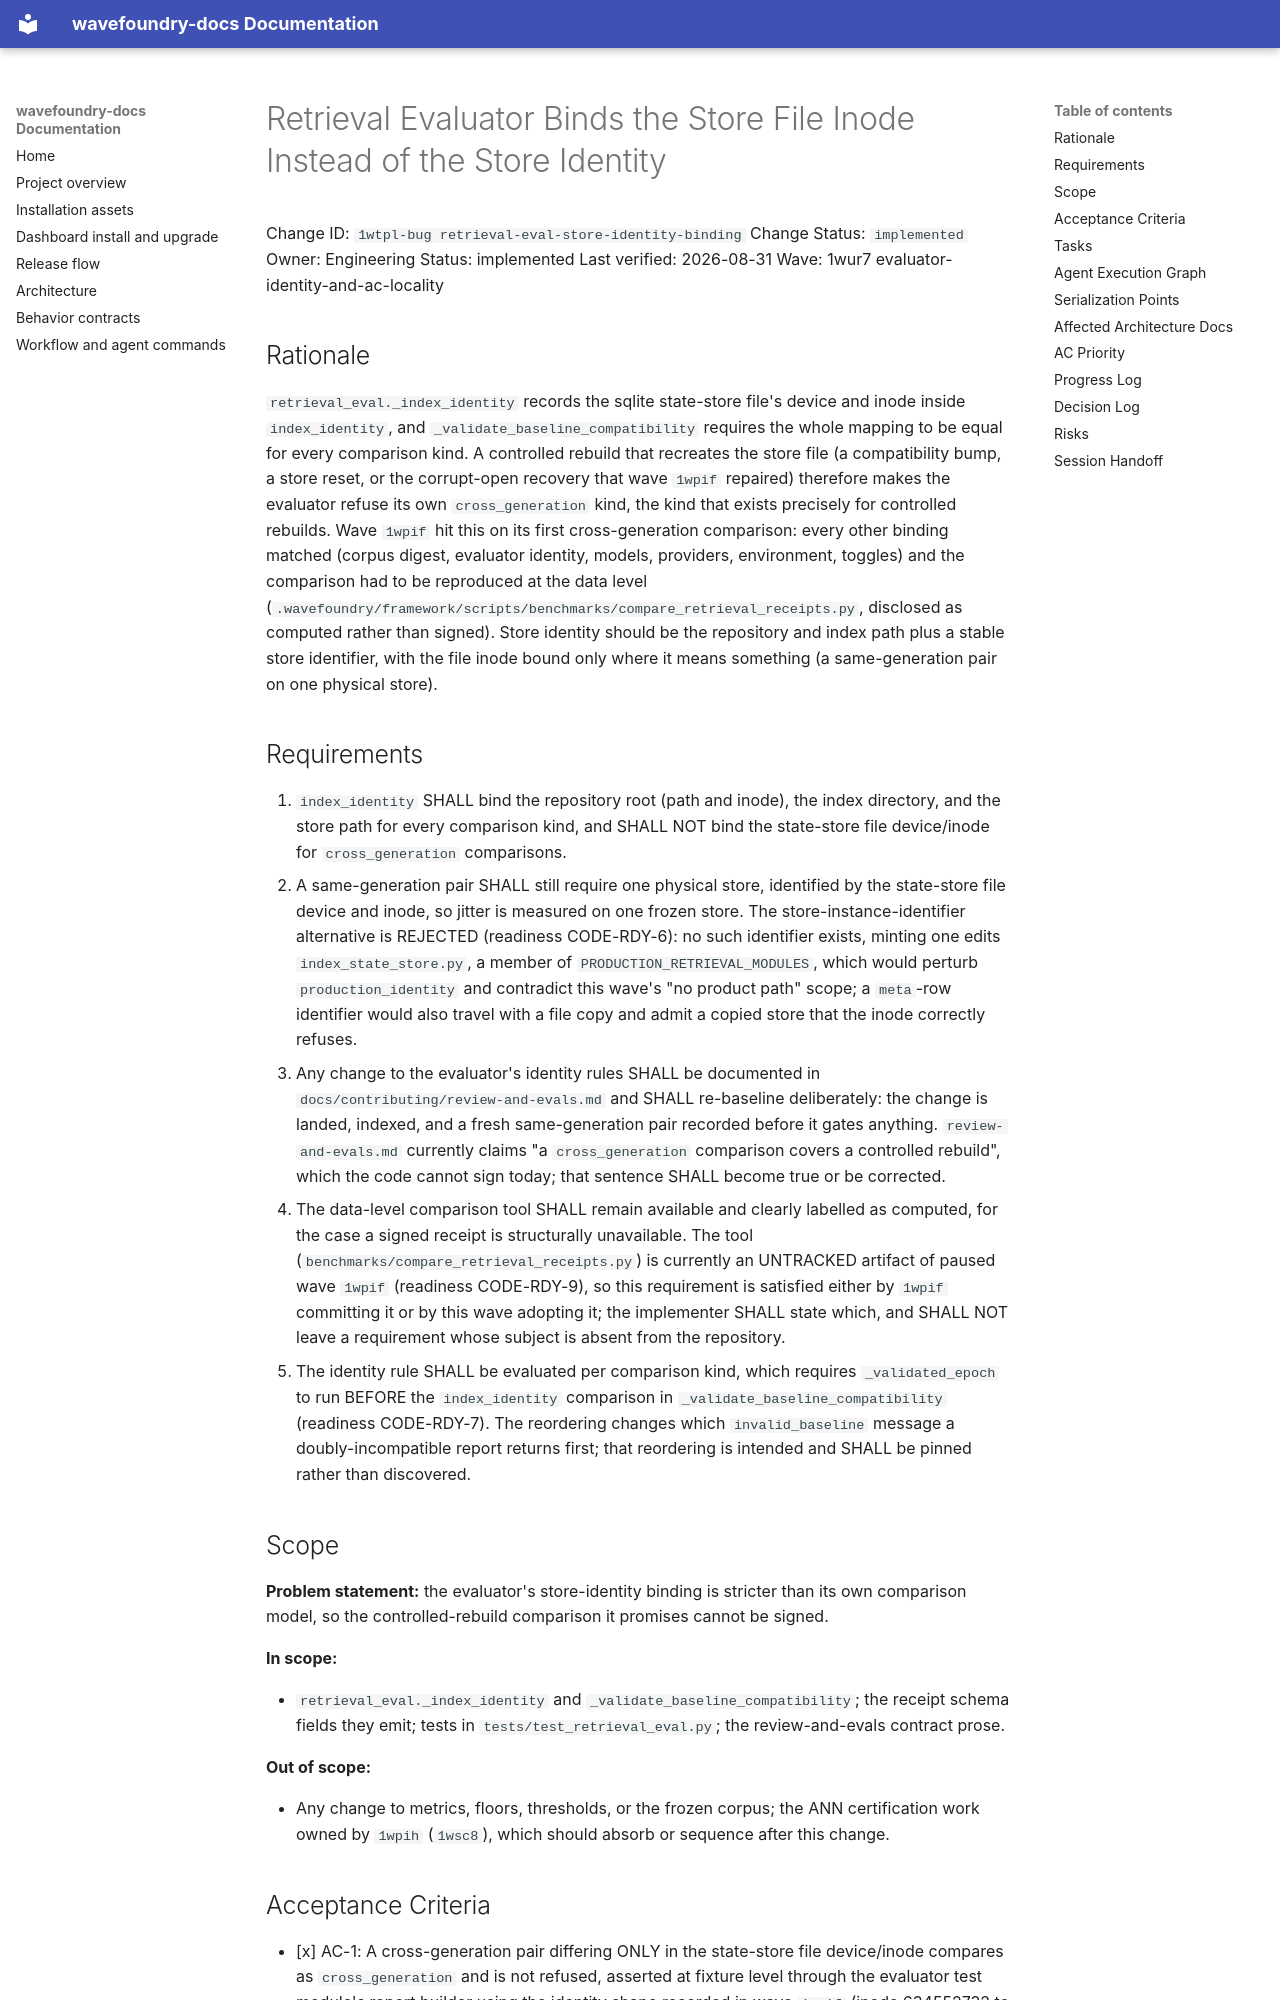

repository: coryhacking/wavefoundry · page: waves/1wur7 evaluator-identity-and-ac-locality/1wtpl-bug retrieval-eval-store-identity-binding/index.html · generator: mkdocs

# Retrieval Evaluator Binds the Store File Inode Instead of the Store Identity

Change ID: `1wtpl-bug retrieval-eval-store-identity-binding`
Change Status: `implemented`
Owner: Engineering
Status: implemented
Last verified: 2026-08-31
Wave: 1wur7 evaluator-identity-and-ac-locality

## Rationale

`retrieval_eval._index_identity` records the sqlite state-store file's device and inode inside `index_identity`, and `_validate_baseline_compatibility` requires the whole mapping to be equal for every comparison kind. A controlled rebuild that recreates the store file (a compatibility bump, a store reset, or the corrupt-open recovery that wave `1wpif` repaired) therefore makes the evaluator refuse its own `cross_generation` kind, the kind that exists precisely for controlled rebuilds. Wave `1wpif` hit this on its first cross-generation comparison: every other binding matched (corpus digest, evaluator identity, models, providers, environment, toggles) and the comparison had to be reproduced at the data level (`.wavefoundry/framework/scripts/benchmarks/compare_retrieval_receipts.py`, disclosed as computed rather than signed). Store identity should be the repository and index path plus a stable store identifier, with the file inode bound only where it means something (a same-generation pair on one physical store).

## Requirements

1. `index_identity` SHALL bind the repository root (path and inode), the index directory, and the store path for every comparison kind, and SHALL NOT bind the state-store file device/inode for `cross_generation` comparisons.
2. A same-generation pair SHALL still require one physical store, identified by the state-store file device and inode, so jitter is measured on one frozen store. The store-instance-identifier alternative is REJECTED (readiness CODE-RDY-6): no such identifier exists, minting one edits `index_state_store.py`, a member of `PRODUCTION_RETRIEVAL_MODULES`, which would perturb `production_identity` and contradict this wave's "no product path" scope; a `meta`-row identifier would also travel with a file copy and admit a copied store that the inode correctly refuses.
3. Any change to the evaluator's identity rules SHALL be documented in `docs/contributing/review-and-evals.md` and SHALL re-baseline deliberately: the change is landed, indexed, and a fresh same-generation pair recorded before it gates anything. `review-and-evals.md` currently claims "a `cross_generation` comparison covers a controlled rebuild", which the code cannot sign today; that sentence SHALL become true or be corrected.
4. The data-level comparison tool SHALL remain available and clearly labelled as computed, for the case a signed receipt is structurally unavailable. The tool (`benchmarks/compare_retrieval_receipts.py`) is currently an UNTRACKED artifact of paused wave `1wpif` (readiness CODE-RDY-9), so this requirement is satisfied either by `1wpif` committing it or by this wave adopting it; the implementer SHALL state which, and SHALL NOT leave a requirement whose subject is absent from the repository.
5. The identity rule SHALL be evaluated per comparison kind, which requires `_validated_epoch` to run BEFORE the `index_identity` comparison in `_validate_baseline_compatibility` (readiness CODE-RDY-7). The reordering changes which `invalid_baseline` message a doubly-incompatible report returns first; that reordering is intended and SHALL be pinned rather than discovered.

## Scope

**Problem statement:** the evaluator's store-identity binding is stricter than its own comparison model, so the controlled-rebuild comparison it promises cannot be signed.

**In scope:**

- `retrieval_eval._index_identity` and `_validate_baseline_compatibility`; the receipt schema fields they emit; tests in `tests/test_retrieval_eval.py`; the review-and-evals contract prose.

**Out of scope:**

- Any change to metrics, floors, thresholds, or the frozen corpus; the ANN certification work owned by `1wpih` (`1wsc8`), which should absorb or sequence after this change.
